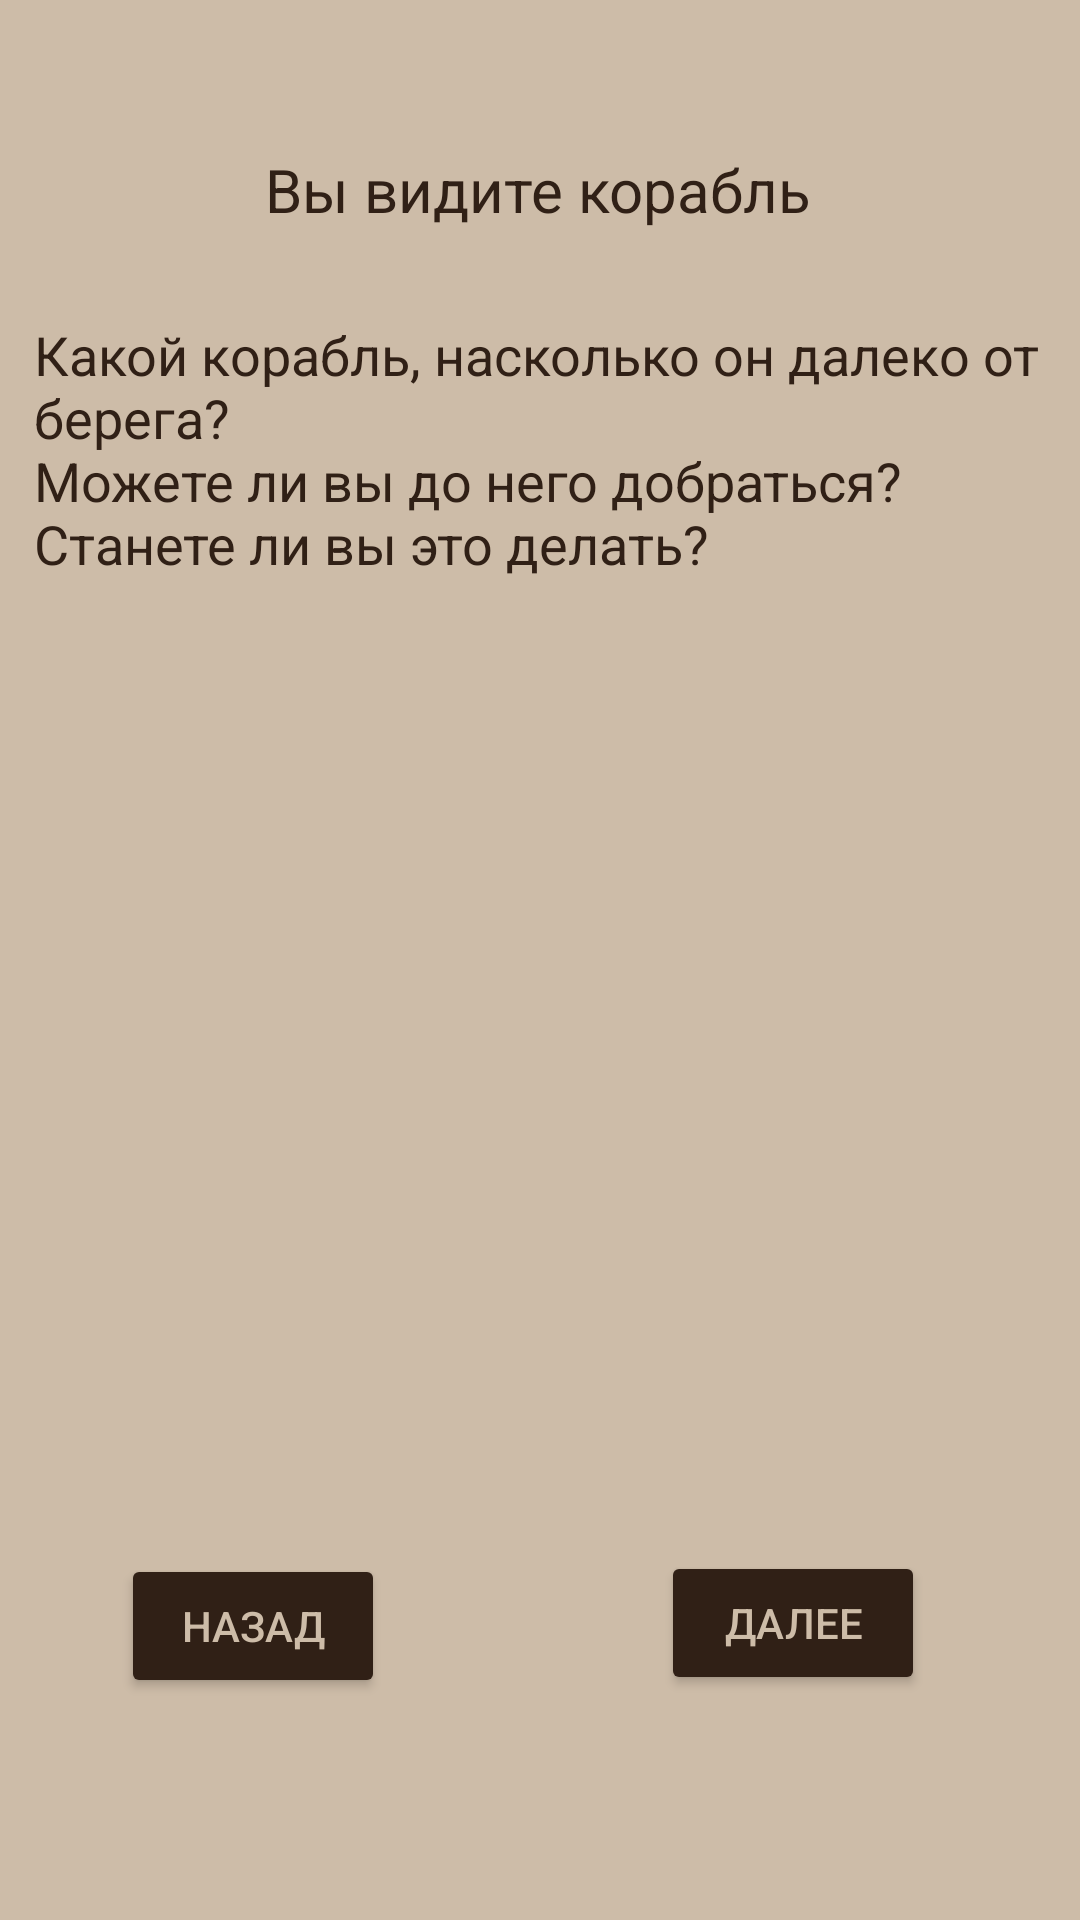

Write the Android layout XML for this screen, with the resource values it uses.
<!-- AndroidManifest.xml: application theme Theme.TestLich -->
<!-- res/layout/activity_ship.xml -->
<?xml version="1.0" encoding="utf-8"?>
<androidx.constraintlayout.widget.ConstraintLayout xmlns:android="http://schemas.android.com/apk/res/android"
    xmlns:app="http://schemas.android.com/apk/res-auto"
    xmlns:tools="http://schemas.android.com/tools"
    android:layout_width="match_parent"
    android:layout_height="match_parent"
    tools:context=".ShipActivity"
    android:background="@color/whiteL">


    <TextView
        android:id="@+id/textView27"
        android:layout_width="wrap_content"
        android:layout_height="wrap_content"
        android:text="@string/ship"
        android:textColor="@color/whiteN"
        android:textSize="20sp"
        android:gravity="center"
        app:layout_constraintBottom_toBottomOf="parent"
        app:layout_constraintEnd_toEndOf="parent"
        app:layout_constraintHorizontal_bias="0.498"
        app:layout_constraintStart_toStartOf="parent"
        app:layout_constraintTop_toTopOf="parent"
        app:layout_constraintVertical_bias="0.081" />

    <TextView
        android:id="@+id/textView28"
        android:layout_width="337dp"
        android:layout_height="120dp"
        android:text="@string/shipWhat"
        android:textColor="@color/whiteN"
        android:textSize="18sp"
        app:layout_constraintBottom_toBottomOf="parent"
        app:layout_constraintEnd_toEndOf="parent"
        app:layout_constraintHorizontal_bias="0.498"
        app:layout_constraintStart_toStartOf="parent"
        app:layout_constraintTop_toBottomOf="@+id/textView27"
        app:layout_constraintVertical_bias="0.066" />

    <Button
        android:id="@+id/button14"
        android:layout_width="wrap_content"
        android:layout_height="wrap_content"
        android:layout_marginEnd="8dp"
        android:layout_marginBottom="8dp"
        android:onClick="testGoShip"
        android:text="@string/further"
        android:textColor="@color/whiteL"
        app:backgroundTint="@color/whiteN"
        app:layout_constraintBottom_toBottomOf="parent"
        app:layout_constraintEnd_toEndOf="parent"
        app:layout_constraintHorizontal_bias="0.835"
        app:layout_constraintStart_toStartOf="parent"
        app:layout_constraintTop_toTopOf="parent"
        app:layout_constraintVertical_bias="0.885"  />

    <Button
        android:id="@+id/button36"
        android:layout_width="wrap_content"
        android:layout_height="wrap_content"
        android:onClick="testBackShip"
        android:text="@string/back"
        android:textColor="@color/whiteL"
        app:backgroundTint="@color/whiteN"
        app:layout_constraintBottom_toBottomOf="parent"
        app:layout_constraintEnd_toEndOf="parent"
        app:layout_constraintHorizontal_bias="0.148"
        app:layout_constraintStart_toStartOf="parent"
        app:layout_constraintTop_toTopOf="parent"
        app:layout_constraintVertical_bias="0.875" />
</androidx.constraintlayout.widget.ConstraintLayout>
<!-- resources referenced by this layout -->
<resources>
  <color name="whiteL">#CDBCA8</color>
  <color name="whiteN">#302016</color>
  <string name="back">Назад</string>
  <string name="further">Далее</string>
  <string name="ship">Вы видите корабль</string>
  <string name="shipWhat">Какой корабль, насколько он далеко от берега?\nМожете ли вы до него добраться?\nСтанете ли вы это делать?</string>
  <style name="Theme.TestLich" parent="Theme.MaterialComponents.DayNight.DarkActionBar">
          
          <item name="colorPrimary">@color/purple_500</item>
          <item name="colorPrimaryVariant">@color/purple_700</item>
          <item name="colorOnPrimary">@color/white</item>
          
          <item name="colorSecondary">@color/teal_200</item>
          <item name="colorSecondaryVariant">@color/teal_700</item>
          <item name="colorOnSecondary">@color/black</item>
          
          <item name="android:statusBarColor" tools:targetApi="l">?attr/colorPrimaryVariant</item>
  
          <item name="windowNoTitle">true</item>
          
      </style>
  <color name="purple_500">#FF6200EE</color>
  <color name="purple_700">#FF3700B3</color>
  <color name="white">#FFFFFFFF</color>
  <color name="teal_200">#FF03DAC5</color>
  <color name="teal_700">#FF018786</color>
  <color name="black">#FF000000</color>
</resources>
